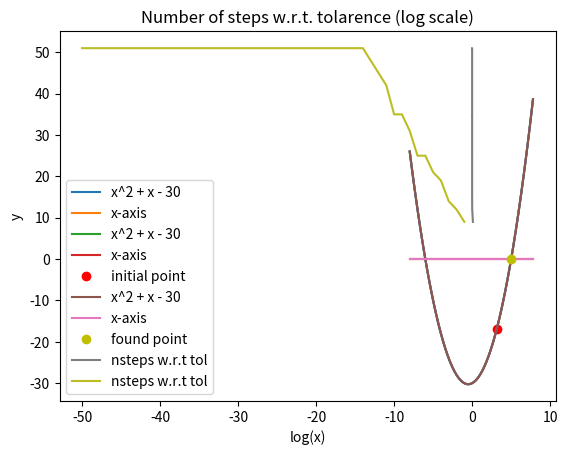

Python code for this plot:
# -*- coding: utf-8 -*-
"""
Created on Mon Jan 19 16:16:58 2026

@author: arokszat
"""

# The function I chose is f(x) = x^2 + x - 30

# x is the value where the f(x) will be calculated
def value_of_fx(x, args):
    return args[0] * x ** 2 + args[1] * x + args[2]

# plots the function in the range of [-8, 8]
import numpy as np
import matplotlib.pylab as plt 


x = np.arange(-8.0, 8.0, 0.2)
args = [1, 1, -30]

plt.title("Parabola and x axis")
plt.plot(x, value_of_fx(x, args), label='x^2 + x - 30')
plt.plot(x, 0.0 * x, label='x-axis')
plt.legend()
plt.xlabel('x')
plt.ylabel('y')
plt.show()

#initialize the starting points of the search
x1 = 0.2
x3 = 6.1

# checks if the values are initialized correctly
if value_of_fx(x1, args) >= 0:
    print("x1 not initialised corectly")
if value_of_fx(x3, args) <= 0:
    print("x3 not initialised corectly")

x2 = 0.5 * (x1 + x3)

if value_of_fx(x2, args) > 0:
    x3 = x2
else:
    x1 = x2

print(f"x1: {x1}")
print(f"x3: {x3}")

plt.title("Initialised point")
plt.plot(x, value_of_fx(x, args), label='x^2 + x - 30')
plt.plot(x, 0.0 * x, label='x-axis')
plt.plot(x2, value_of_fx(x2, args), 'ro', label='initial point')
plt.legend()
plt.xlabel('x')
plt.ylabel('y')
plt.show()
nsteps = 1

tol = 0.0001
while (tol < abs(value_of_fx(x2, args))):
    x2 = 0.5 * (x1 + x3)
    if value_of_fx(x2, args) > 0:
        x3 = x2
    else:
        x1 = x2
    nsteps += 1

print(f"x2 after while loop: {x2}")
print(f"f(x2) after while loop: {value_of_fx(x2, args)}")

plt.title("Found value")
plt.plot(x, value_of_fx(x, args))
plt.plot(x, value_of_fx(x, args), label='x^2 + x - 30')
plt.plot(x, 0.0 * x, label='x-axis')
plt.plot(x2, value_of_fx(x2, args), 'yo', label='found point')
plt.legend()
plt.xlabel('x')
plt.ylabel('y')
plt.show()

print(nsteps)

tol = 0.1
listtol = []
listtollog = []
listnsteps = []
for i in range(50):
    listtol.append(tol)
    listtollog.append(np.log10(tol))
    x1 = 0.2
    x3 = 8.1
    x2 = 0.5 * (x1 + x3)
    nsteps = 0
    while (tol < abs(value_of_fx(x2, args))):
        x2 = 0.5 * (x1 + x3)
        if value_of_fx(x2, args) > 0:
            x3 = x2
        else:
            x1 = x2
        nsteps += 1
    listnsteps.append(nsteps)
    tol /= 10

plt.title("Number of steps w.r.t. tolerance")
plt.plot(listtol, listnsteps, label='nsteps w.r.t tol')
plt.xlabel('x')
plt.ylabel('y')
plt.legend()
plt.show()
plt.title("Number of steps w.r.t. tolarence (log scale)")
plt.plot(listtollog, listnsteps, label='nsteps w.r.t tol')
plt.xlabel('log(x)')
plt.ylabel('y')
plt.legend()
plt.show()
